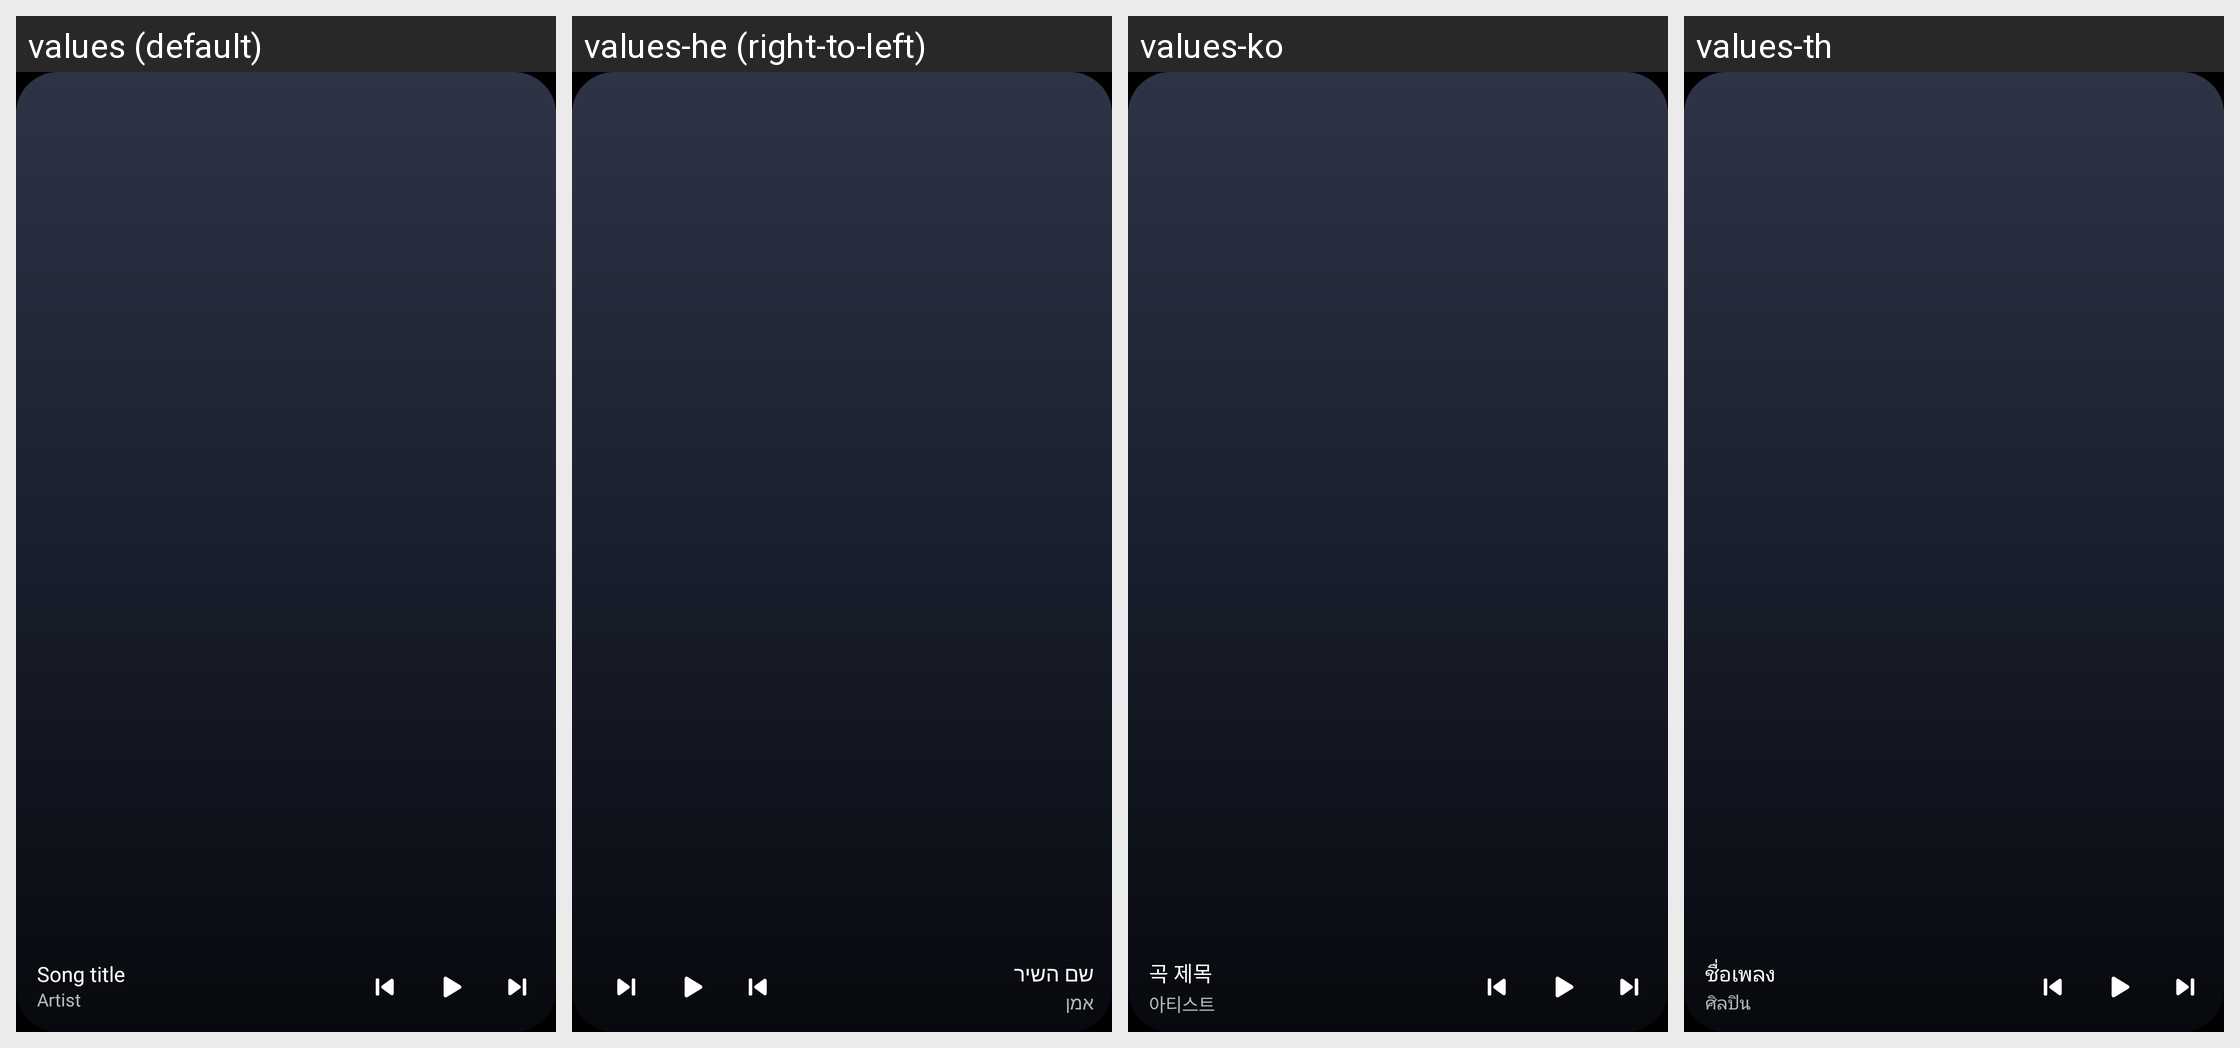

For this localized Android screen grid, give each drawn string resource with its value in every locale shown.
Android screen res/layout/widget_media_wide_preview.xml rendered under 4 locales, left to right: values (default), values-he (right-to-left), values-ko, values-th. Device: Nexus 5 (rendered at 1080×1920; each locale shown at half size, 540×960, under a caption strip naming it); theme Theme.Aurelis.
Other locales in the repository, not shown: values-de, values-en, values-es, values-fr, values-hi, values-id, values-it, values-ja, values-pl, values-pt, values-ru, values-tr, values-vi, values-zh, values-zh-rHK, values-zh-rTW.
Strings drawn on this screen, with the default value and each locale's value (text and hints the layout hard-codes, and strings that could not be matched under every locale, appear in the picture but are not listed):

widget_preview_title
  values: Song title
  values-he: שם השיר
  values-ko: 곡 제목
  values-th: ชื่อเพลง

widget_preview_artist
  values: Artist
  values-he: אמן
  values-ko: 아티스트
  values-th: ศิลปิน
